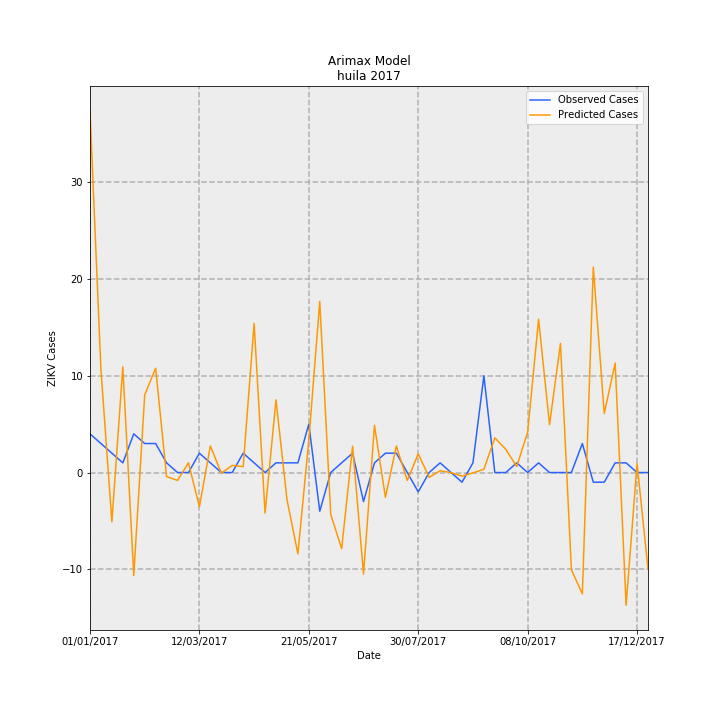

Data behind this chart, as committed beside it:
Date, predictions_incidence, observed_incidence, Predicted Cases, Observed Cases, error
01/01/2017, 3.236, 0.3464, 37.37, 4.0, -33.37
08/01/2017, 0.9213, 0.2598, 10.64, 3, -7.64
15/01/2017, -0.4414, 0.1732, -5.097, 2.0, 7.097
22/01/2017, 0.9469, 0.08659, 10.94, 1.0, -9.935
29/01/2017, -0.9217, 0.3464, -10.64, 4.0, 14.64
05/02/2017, 0.695, 0.2598, 8.026, 3, -5.026
12/02/2017, 0.9335, 0.2598, 10.78, 3, -7.781
19/02/2017, -0.03667, 0.08659, -0.4235, 1.0, 1.424
26/02/2017, -0.07032, 0.0, -0.812, 0.0, 0.812
05/03/2017, 0.08734, 0.0, 1.009, 0.0, -1.009
12/03/2017, -0.307, 0.1732, -3.546, 2.0, 5.546
19/03/2017, 0.2387, 0.08659, 2.757, 1.0, -1.757
26/03/2017, -0.006285, 0.0, -0.07258, 0.0, 0.07258
02/04/2017, 0.06378, 0.0, 0.7366, 0.0, -0.7366
09/04/2017, 0.05297, 0.1732, 0.6117, 2.0, 1.388
16/04/2017, 1.336, 0.08659, 15.43, 1.0, -14.43
23/04/2017, -0.3632, 0.0, -4.194, 0.0, 4.194
30/04/2017, 0.651, 0.08659, 7.518, 1.0, -6.518
07/05/2017, -0.2408, 0.08659, -2.781, 1.0, 3.781
14/05/2017, -0.7283, 0.08659, -8.41, 1.0, 9.41
21/05/2017, 0.2898, 0.433, 3.347, 5.0, 1.653
28/05/2017, 1.533, -0.3464, 17.7, -4.0, -21.7
04/06/2017, -0.3738, 0.0, -4.317, 0.0, 4.317
11/06/2017, -0.6821, 0.08659, -7.877, 1.0, 8.877
18/06/2017, 0.2358, 0.1732, 2.723, 2.0, -0.7232
25/06/2017, -0.9095, -0.2598, -10.5, -3, 7.503
02/07/2017, 0.4227, 0.08659, 4.881, 1.0, -3.881
09/07/2017, -0.2222, 0.1732, -2.566, 2.0, 4.566
16/07/2017, 0.2378, 0.1732, 2.746, 2.0, -0.746
23/07/2017, -0.07132, 0.0, -0.8237, 0.0, 0.8237
30/07/2017, 0.1675, -0.1732, 1.935, -2.0, -3.935
06/08/2017, -0.04358, 0.0, -0.5033, 0.0, 0.5033
13/08/2017, 0.01611, 0.08659, 0.1861, 1.0, 0.8139
20/08/2017, -0.0008279, 0.0, -0.009561, 0.0, 0.009561
27/08/2017, -0.0331, -0.08659, -0.3822, -1.0, -0.6178
03/09/2017, -0.002786, 0.08659, -0.03218, 1.0, 1.032
10/09/2017, 0.02898, 0.8659, 0.3347, 10.0, 9.665
17/09/2017, 0.3107, 0.0, 3.588, 0.0, -3.588
24/09/2017, 0.2081, 0.0, 2.403, 0.0, -2.403
01/10/2017, 0.05387, 0.08659, 0.622, 1.0, 0.378
08/10/2017, 0.3608, 0.0, 4.166, 0.0, -4.166
15/10/2017, 1.373, 0.08659, 15.85, 1.0, -14.85
22/10/2017, 0.4285, 0.0, 4.948, 0.0, -4.948
29/10/2017, 1.155, 0.0, 13.34, 0.0, -13.34
05/11/2017, -0.8709, 0.0, -10.06, 0.0, 10.06
12/11/2017, -1.088, 0.2598, -12.56, 3, 15.56
19/11/2017, 1.84, -0.08659, 21.25, -1.0, -22.25
26/11/2017, 0.5289, -0.08659, 6.108, -1.0, -7.108
03/12/2017, 0.9803, 0.08659, 11.32, 1.0, -10.32
10/12/2017, -1.189, 0.08659, -13.73, 1.0, 14.73
17/12/2017, 0.07996, 0.0, 0.9233, 0.0, -0.9233
24/12/2017, -0.8622, 0.0, -9.956, 0.0, 9.956
